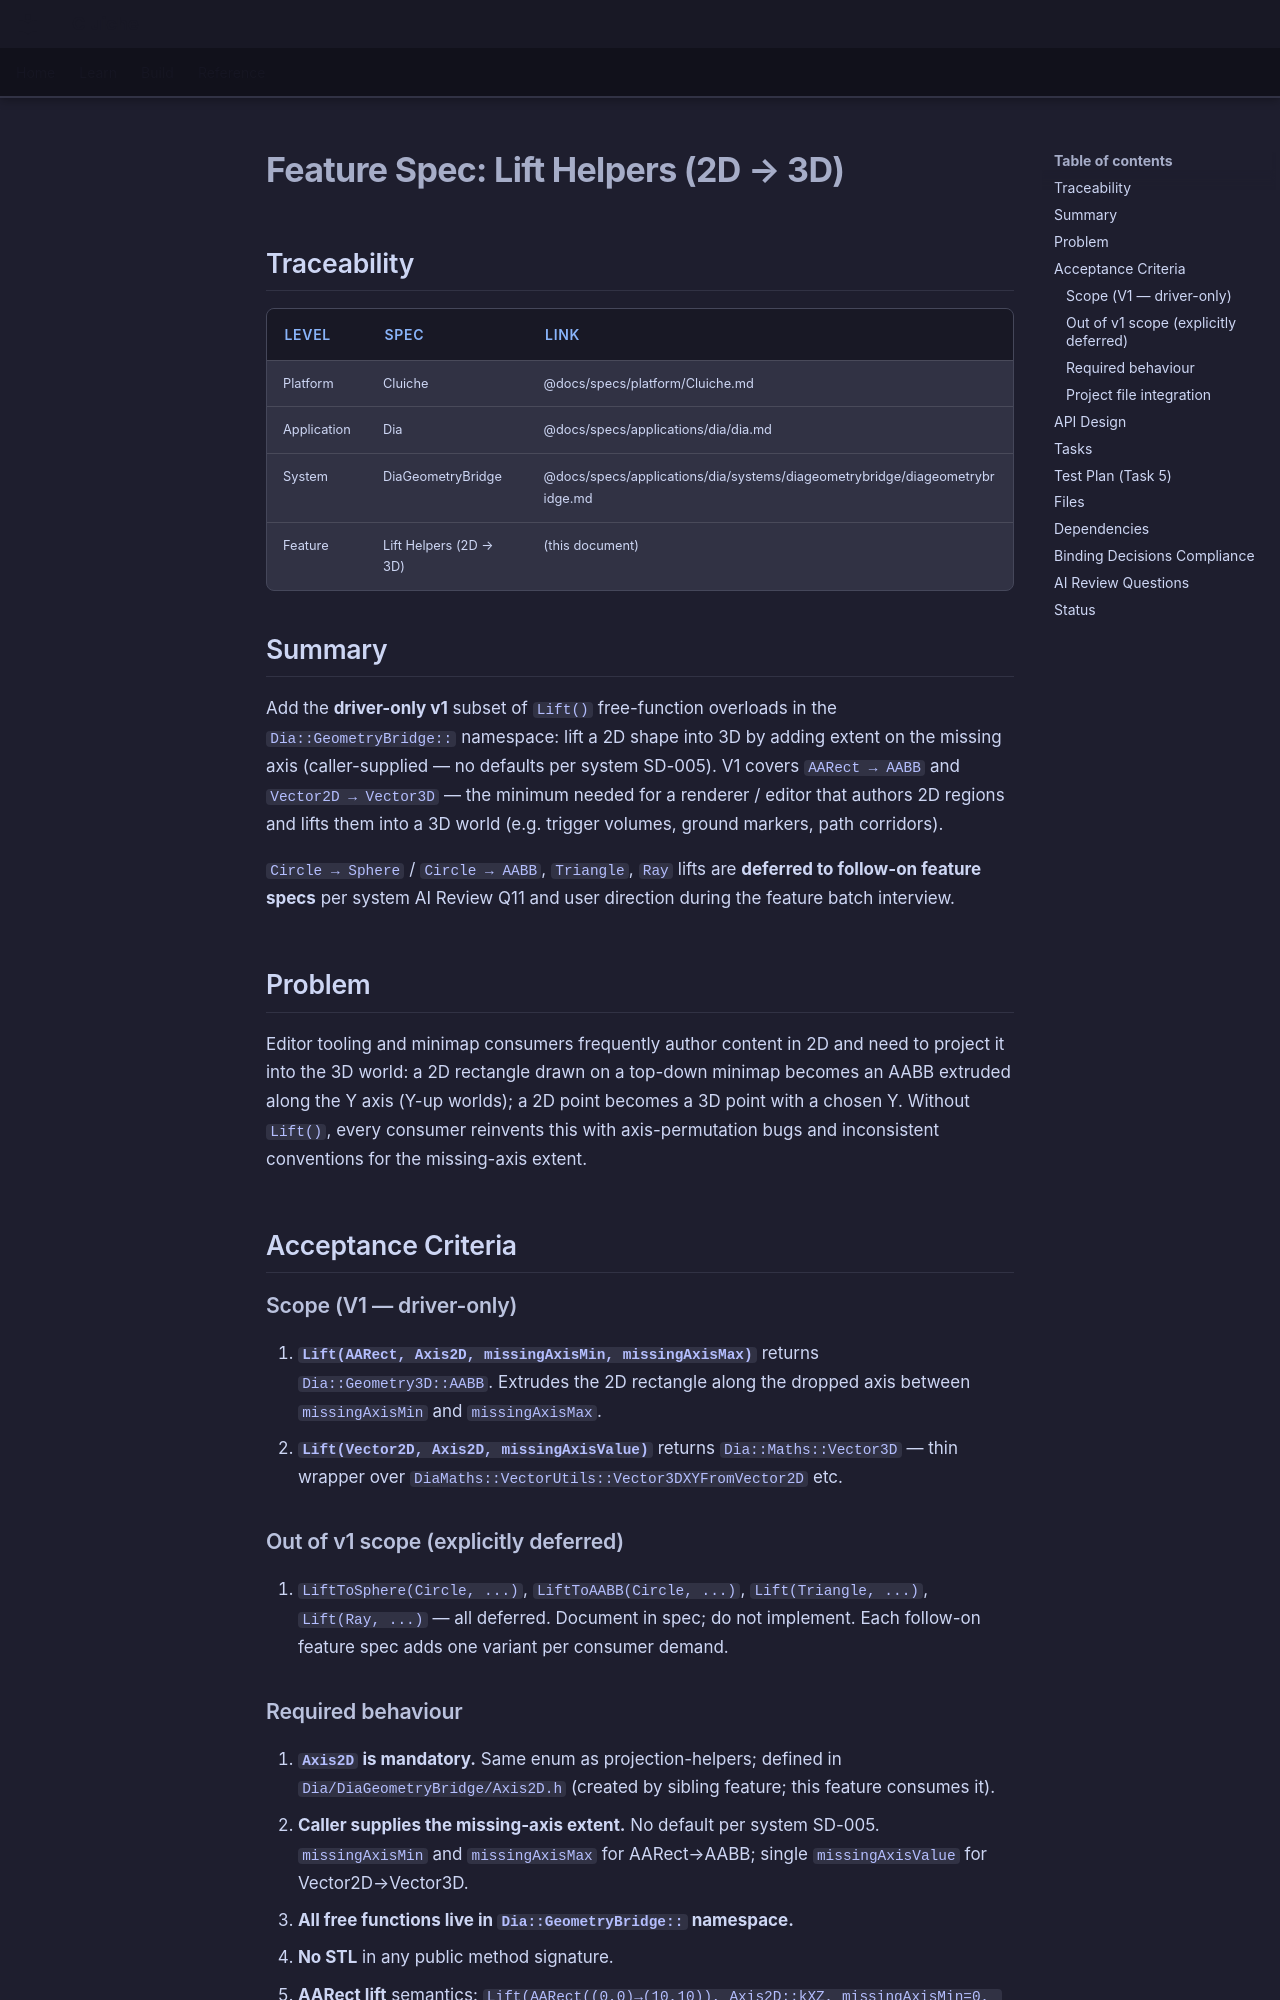

repository: LenihanConor/Cluiche · page: specs/applications/dia/systems/diageometrybridge/lift-helpers/index.html · generator: mkdocs

# Feature Spec: Lift Helpers (2D → 3D)

## Traceability

| Level | Spec | Link |
|-------|------|------|
| Platform | Cluiche | @docs/specs/platform/Cluiche.md |
| Application | Dia | @docs/specs/applications/dia/dia.md |
| System | DiaGeometryBridge | @docs/specs/applications/dia/systems/diageometrybridge/diageometrybridge.md |
| Feature | Lift Helpers (2D → 3D) | (this document) |

## Summary

Add the **driver-only v1** subset of `Lift()` free-function overloads in the `Dia::GeometryBridge::` namespace: lift a 2D shape into 3D by adding extent on the missing axis (caller-supplied — no defaults per system SD-005). V1 covers `AARect → AABB` and `Vector2D → Vector3D` — the minimum needed for a renderer / editor that authors 2D regions and lifts them into a 3D world (e.g. trigger volumes, ground markers, path corridors).

`Circle → Sphere` / `Circle → AABB`, `Triangle`, `Ray` lifts are **deferred to follow-on feature specs** per system AI Review Q11 and user direction during the feature batch interview.

## Problem

Editor tooling and minimap consumers frequently author content in 2D and need to project it into the 3D world: a 2D rectangle drawn on a top-down minimap becomes an AABB extruded along the Y axis (Y-up worlds); a 2D point becomes a 3D point with a chosen Y. Without `Lift()`, every consumer reinvents this with axis-permutation bugs and inconsistent conventions for the missing-axis extent.

## Acceptance Criteria

### Scope (V1 — driver-only)

1. **`Lift(AARect, Axis2D, missingAxisMin, missingAxisMax)`** returns `Dia::Geometry3D::AABB`. Extrudes the 2D rectangle along the dropped axis between `missingAxisMin` and `missingAxisMax`.
2. **`Lift(Vector2D, Axis2D, missingAxisValue)`** returns `Dia::Maths::Vector3D` — thin wrapper over `DiaMaths::VectorUtils::Vector3DXYFromVector2D` etc.

### Out of v1 scope (explicitly deferred)

3. `LiftToSphere(Circle, ...)`, `LiftToAABB(Circle, ...)`, `Lift(Triangle, ...)`, `Lift(Ray, ...)` — all deferred. Document in spec; do not implement. Each follow-on feature spec adds one variant per consumer demand.
